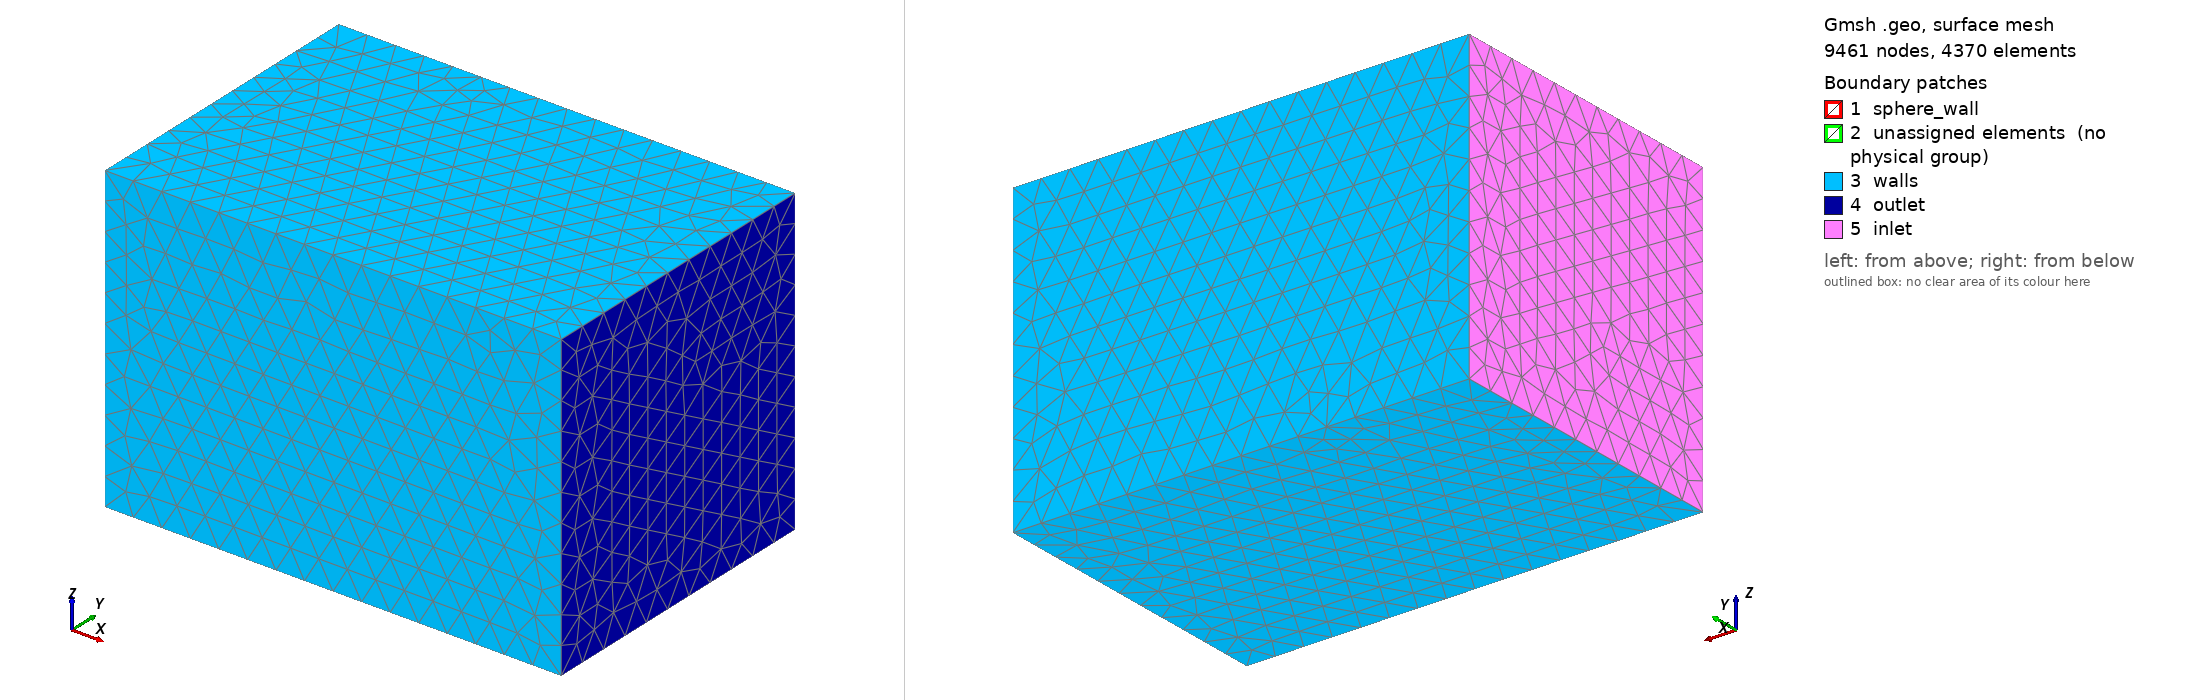

Gmsh geometry script, surface-meshed: 9461 nodes, 4370 surface elements. Boundary patches (legend numbers): 1 sphere_wall, 2 unassigned elements (no physical group), 3 walls, 4 outlet, 5 inlet. Left view from above one corner, right view from below the opposite corner. Legend entries are the model's physical surfaces; 'unassigned elements' are surfaces in no physical group. The drawing asked Gmsh for element sizes between 1% and 20% of the model's largest extent; the script's own settings can give other sizes.

=== sphere_tunnel_hybrid.geo (drawn) ===
// Curved P2 sphere wind tunnel with a five-layer prismatic wall region.
// The outer field is tetrahedral; hex blocks can be attached to planar regions.

SetFactory("Built-in");
near = 0.11;
far = 0.38;
r = 0.5;

Point(1) = {0,0,0,near};
Point(2) = {r,0,0,near}; Point(3) = {0,r,0,near};
Point(4) = {-r,0,0,near}; Point(5) = {0,-r,0,near};
Point(6) = {0,0,-r,near}; Point(7) = {0,0,r,near};
Circle(1)={2,1,3}; Circle(2)={3,1,4}; Circle(3)={4,1,5}; Circle(4)={5,1,2};
Circle(5)={3,1,6}; Circle(6)={6,1,5}; Circle(7)={5,1,7}; Circle(8)={7,1,3};
Circle(9)={2,1,7}; Circle(10)={7,1,4}; Circle(11)={4,1,6}; Circle(12)={6,1,2};
Curve Loop(13)={2,8,-10}; Surface(14)={13};
Curve Loop(15)={10,3,7}; Surface(16)={15};
Curve Loop(17)={-8,-9,1}; Surface(18)={17};
Curve Loop(19)={-11,-2,5}; Surface(20)={19};
Curve Loop(21)={-5,-12,-1}; Surface(22)={21};
Curve Loop(23)={-3,11,6}; Surface(24)={23};
Curve Loop(25)={-7,4,9}; Surface(26)={25};
Curve Loop(27)={-4,12,-6}; Surface(28)={27};

old = Geometry.ExtrudeReturnLateralEntities;
Geometry.ExtrudeReturnLateralEntities = 0;
layer[] = Extrude {
  Surface{14:28:2};
  // Five cumulative heights, totaling 0.20, with outward growth.
  Layers{{1,1,1,1,1},{0.016,0.036,0.068,0.120,0.200}};
  Recombine;
};
Geometry.ExtrudeReturnLateralEntities = old;

Point(100)={-2,-2,-2,far}; Point(101)={-2,2,-2,far};
Point(102)={4,-2,-2,far}; Point(103)={4,2,-2,far};
Point(104)={-2,-2,2,far}; Point(105)={-2,2,2,far};
Point(106)={4,-2,2,far}; Point(107)={4,2,2,far};
Line(165)={100,102}; Line(166)={102,103}; Line(167)={103,101}; Line(168)={101,100};
Line(169)={100,104}; Line(170)={104,106}; Line(171)={106,102}; Line(172)={101,105};
Line(173)={105,107}; Line(174)={107,103}; Line(175)={105,104}; Line(176)={106,107};
Curve Loop(177)={167,168,165,166}; Plane Surface(178)={177};
Curve Loop(179)={166,-174,-176,171}; Plane Surface(180)={179};
Curve Loop(181)={171,-165,169,170}; Plane Surface(182)={181};
Curve Loop(183)={176,-173,175,170}; Plane Surface(184)={183};
Curve Loop(185)={172,175,-169,-168}; Plane Surface(186)={185};
Curve Loop(187)={172,173,174,167}; Plane Surface(188)={187};

Surface Loop(1001)={layer[{0:14:2}]};
Surface Loop(1002)={188,186,184,180,178,182};
Volume(1001)={1002,1001};

Physical Volume("fluid",1)={1001,layer[{1:15:2}]};
Physical Surface("inlet",11)={186};
Physical Surface("outlet",12)={180};
Physical Surface("walls",13)={178,182,184,188};
Physical Surface("sphere_wall",14)={14:28:2};

Mesh.Algorithm3D=10;
Mesh.ElementOrder=2;
Mesh.SecondOrderIncomplete=0;
Mesh.SecondOrderLinear=0;
Mesh.HighOrderOptimize=1;
Mesh.MshFileVersion=4.1;
